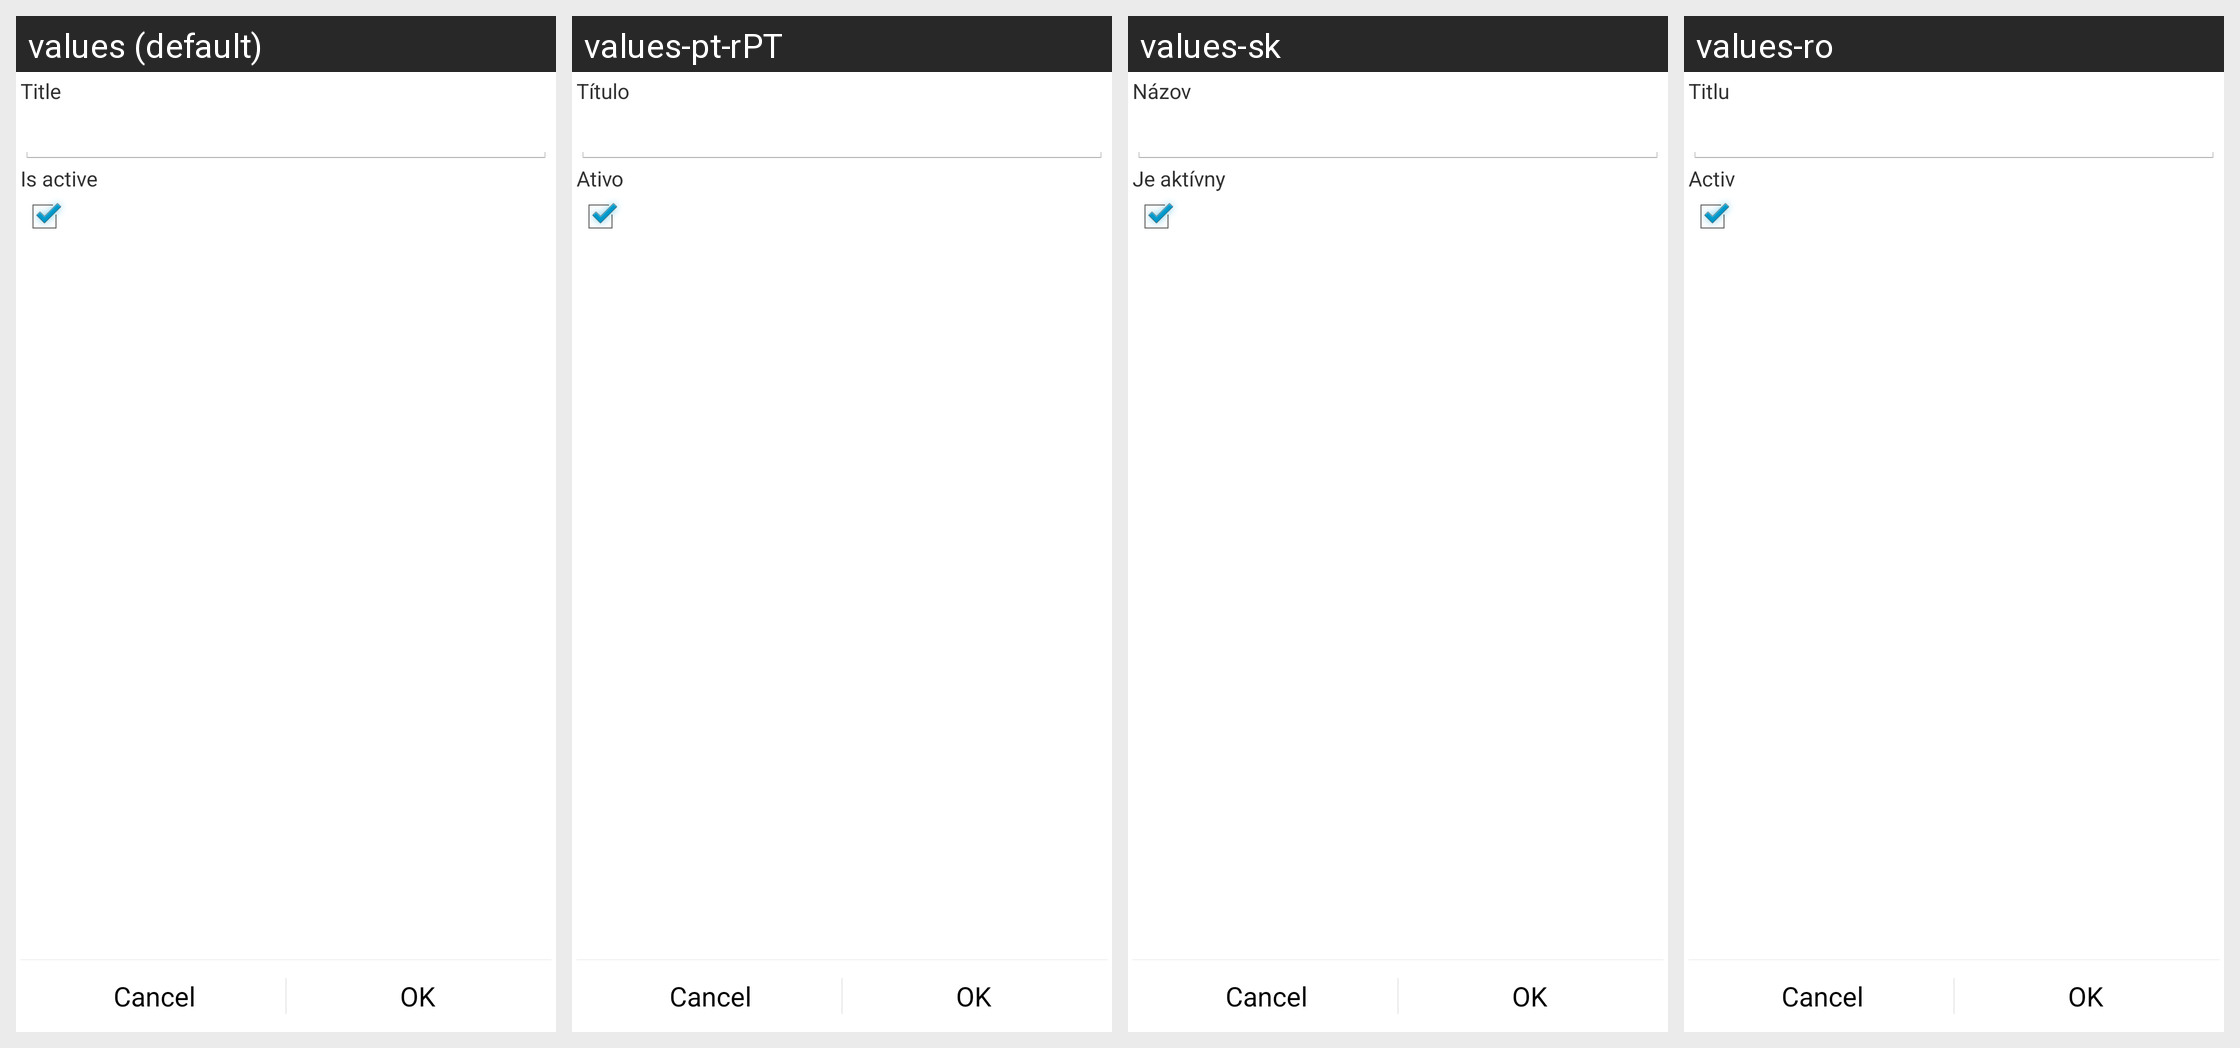

This grid shows one Android layout under several languages. Give, for every string resource on the screen, its name, the default text and each shown locale's text.
Android screen res/layout/project.xml rendered under 4 locales, left to right: values (default), values-pt-rPT, values-sk, values-ro. Device: Nexus 5 (rendered at 1080×1920; each locale shown at half size, 540×960, under a caption strip naming it); theme Theme.Financisto.
Other locales in the repository, not shown: values-ca, values-cs-rCZ, values-da, values-de, values-es, values-fr, values-hu, values-it, values-ko, values-no-rNB, values-pl, values-pt-rBR, values-ru, values-uk-rUA, values-zh-rCN, values-zh-rTW.
Strings drawn on this screen, with the default value and each locale's value (text and hints the layout hard-codes, and strings that could not be matched under every locale, appear in the picture but are not listed):

title
  values: Title
  values-pt-rPT: Título
  values-sk: Názov
  values-ro: Titlu

is_active
  values: Is active
  values-pt-rPT: Ativo
  values-sk: Je aktívny
  values-ro: Activ
